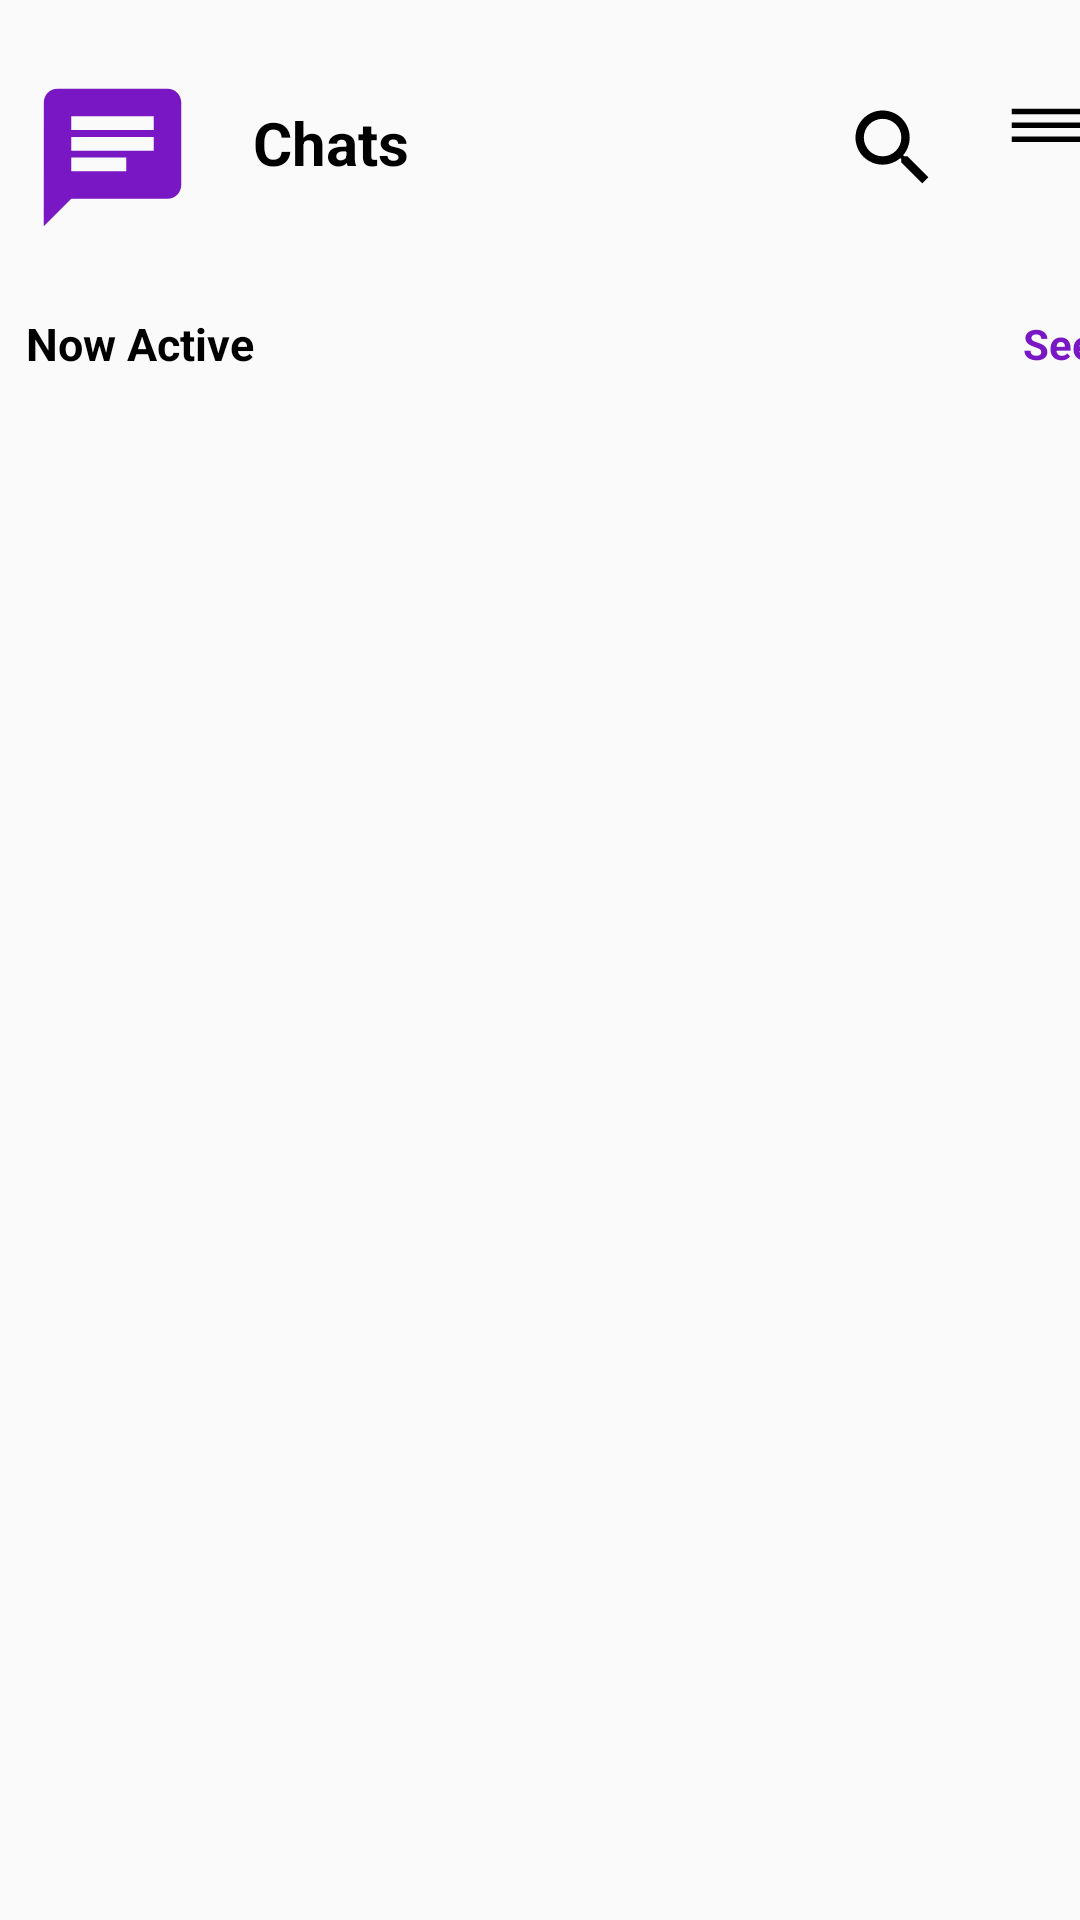

Produce the Android XML layout that renders to this screen, including the resource entries it uses.
<!-- AndroidManifest.xml: application theme Theme.AppCompat.Light.NoActionBar -->
<!-- res/layout/fragment_chat.xml -->
<?xml version="1.0" encoding="utf-8"?>
<FrameLayout xmlns:android="http://schemas.android.com/apk/res/android"
    xmlns:tools="http://schemas.android.com/tools"
    android:layout_width="match_parent"
    android:layout_height="match_parent"
    tools:context=".Activity.ChatFragment">

    <LinearLayout
        android:layout_width="match_parent"
        android:layout_height="match_parent"
        android:orientation="vertical">

        <LinearLayout
            android:layout_width="match_parent"
            android:layout_height="95dp">

            <ImageView
                android:layout_width="65dp"
                android:layout_height="match_parent"
                android:paddingTop="10dp"
                android:paddingLeft="10dp"
                android:src="@drawable/baseline_chat_24" />

            <TextView
                android:layout_width="86dp"
                android:layout_height="match_parent"
                android:gravity="center"
                android:paddingLeft="5dp"
                android:text="Chats"
                android:textColor="@color/black"
                android:textSize="20dp"
                android:textStyle="bold" />


            <ImageView
                android:layout_width="180dp"
                android:layout_height="match_parent"
                android:background="@color/transparentcolor"
                android:paddingLeft="130dp"
                android:paddingTop="20dp"
                android:src="@drawable/baseline_search_24" />

            <ImageView
                android:layout_width="50dp"
                android:layout_height="50dp"
                android:layout_gravity="center"
                android:src="@drawable/baseline_menu_24" />
        </LinearLayout>

        <LinearLayout
            android:layout_width="match_parent"
            android:layout_height="39dp">

            <TextView
                android:layout_width="86dp"
                android:layout_height="match_parent"
                android:gravity="center"
                android:paddingLeft="7dp"
                android:text="Now Active"
                android:textColor="@color/black"
                android:textSize="15dp"
                android:textStyle="bold" />

            <TextView
                android:layout_width="314dp"
                android:layout_height="match_parent"
                android:gravity="end"
                android:paddingTop="10dp"
                android:paddingRight="15dp"
                android:text="See All"
                android:textColor="@color/violet"
                android:textStyle="bold" />
        </LinearLayout>

        <androidx.recyclerview.widget.RecyclerView
            android:id="@+id/recyclerView"
            android:layout_width="match_parent"
            android:layout_height="match_parent"
            android:paddingBottom="60dp"
            android:paddingTop="8dp" />

    </LinearLayout>

</FrameLayout>
<!-- resources referenced by this layout -->
<resources>
  <color name="black">#FF000000</color>
  <color name="transparentcolor">#00000000</color>
  <color name="violet">#7817C3</color>
  <!-- drawable baseline_chat_24 (drawable) -->
  <vector android:autoMirrored="true" android:height="24dp"
      android:tint="@color/violet" android:viewportHeight="24"
      android:viewportWidth="24" android:width="24dp" xmlns:android="http://schemas.android.com/apk/res/android">
      <path android:fillColor="@android:color/white" android:pathData="M20,2L4,2c-1.1,0 -1.99,0.9 -1.99,2L2,22l4,-4h14c1.1,0 2,-0.9 2,-2L22,4c0,-1.1 -0.9,-2 -2,-2zM6,9h12v2L6,11L6,9zM14,14L6,14v-2h8v2zM18,8L6,8L6,6h12v2z"/>
  </vector>
  <!-- drawable baseline_menu_24 (drawable) -->
  <vector android:height="24dp" android:tint="#000000"
      android:viewportHeight="36" android:viewportWidth="24"
      android:width="36dp" xmlns:android="http://schemas.android.com/apk/res/android">
      <path android:fillColor="@android:color/white" android:pathData="M3,18h18v-2L3,16v2zM3,13h18v-2L3,11v2zM3,6v2h18L21,6L3,6z"/>
  </vector>
  <!-- drawable baseline_search_24 (drawable) -->
  <vector android:height="36dp" android:tint="#000000"
      android:viewportHeight="36" android:viewportWidth="36"
      android:width="36dp" xmlns:android="http://schemas.android.com/apk/res/android">
      <path android:fillColor="@android:color/white" android:pathData="M15.5,14h-0.79l-0.28,-0.27C15.41,12.59 16,11.11 16,9.5 16,5.91 13.09,3 9.5,3S3,5.91 3,9.5 5.91,16 9.5,16c1.61,0 3.09,-0.59 4.23,-1.57l0.27,0.28v0.79l5,4.99L20.49,19l-4.99,-5zM9.5,14C7.01,14 5,11.99 5,9.5S7.01,5 9.5,5 14,7.01 14,9.5 11.99,14 9.5,14z"/>
  </vector>
</resources>
